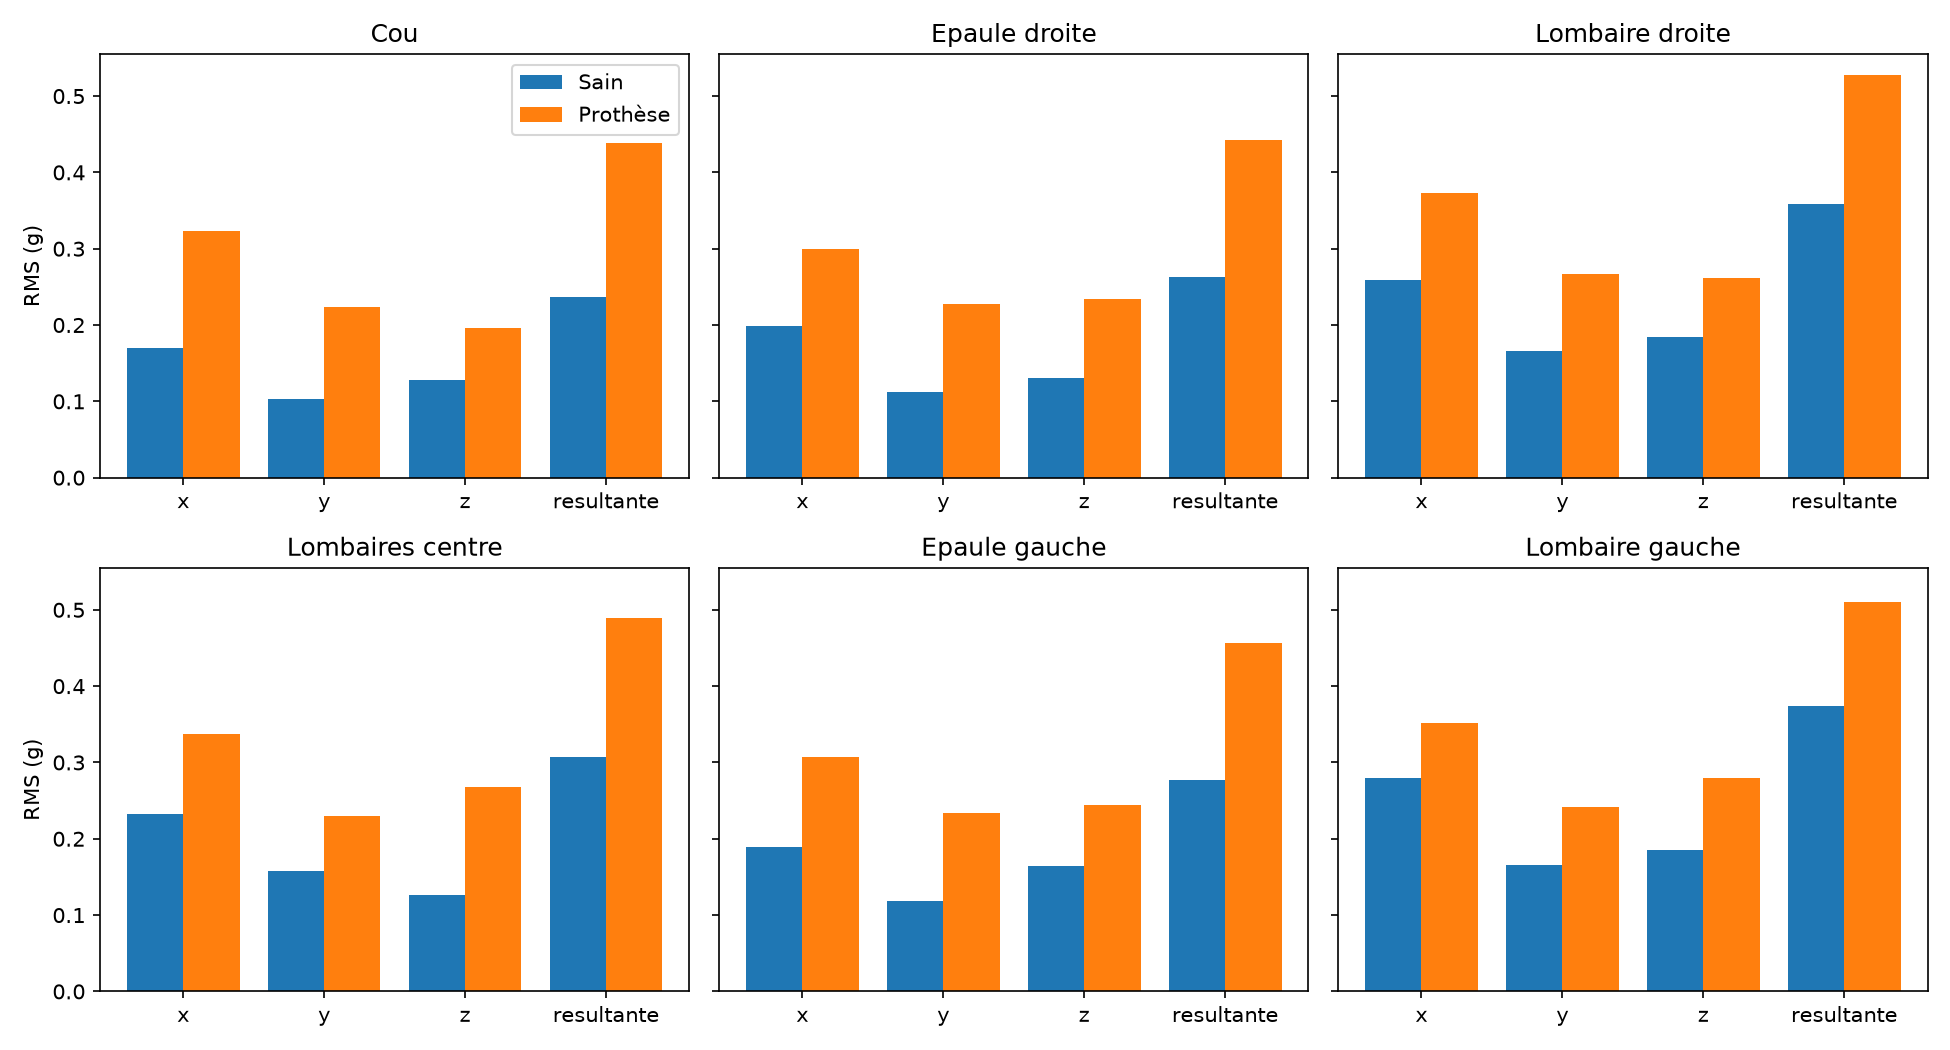

The data file committed next to this chart (first rows):
, sain, sain, sain, sain, prothese, prothese, prothese, prothese, ratio prothese/sain, ratio prothese/sain, ratio prothese/sain, ratio prothese/sain
, x, y, z, resultante, x, y, z, resultante, x, y, z, resultante
capteur, , , , , , , , , , , , 
cou, 0.1705, 0.1035, 0.1274, 0.2366, 0.3226, 0.2242, 0.1955, 0.4388, 1.892, 2.167, 1.534, 1.855
epaule droite, 0.1988, 0.1121, 0.1308, 0.263, 0.2991, 0.2274, 0.2337, 0.4424, 1.504, 2.028, 1.787, 1.682
lombaire droite, 0.2592, 0.1666, 0.1841, 0.359, 0.3734, 0.2666, 0.2615, 0.5281, 1.44, 1.6, 1.42, 1.471
lombaires centre, 0.2319, 0.1577, 0.126, 0.3075, 0.3379, 0.2304, 0.2682, 0.4891, 1.457, 1.461, 2.128, 1.591
epaule gauche, 0.1895, 0.1185, 0.1647, 0.2777, 0.3078, 0.2334, 0.2446, 0.4572, 1.624, 1.969, 1.485, 1.647
lombaire gauche, 0.2791, 0.1657, 0.1847, 0.3735, 0.3511, 0.2415, 0.2802, 0.51, 1.258, 1.457, 1.517, 1.366
